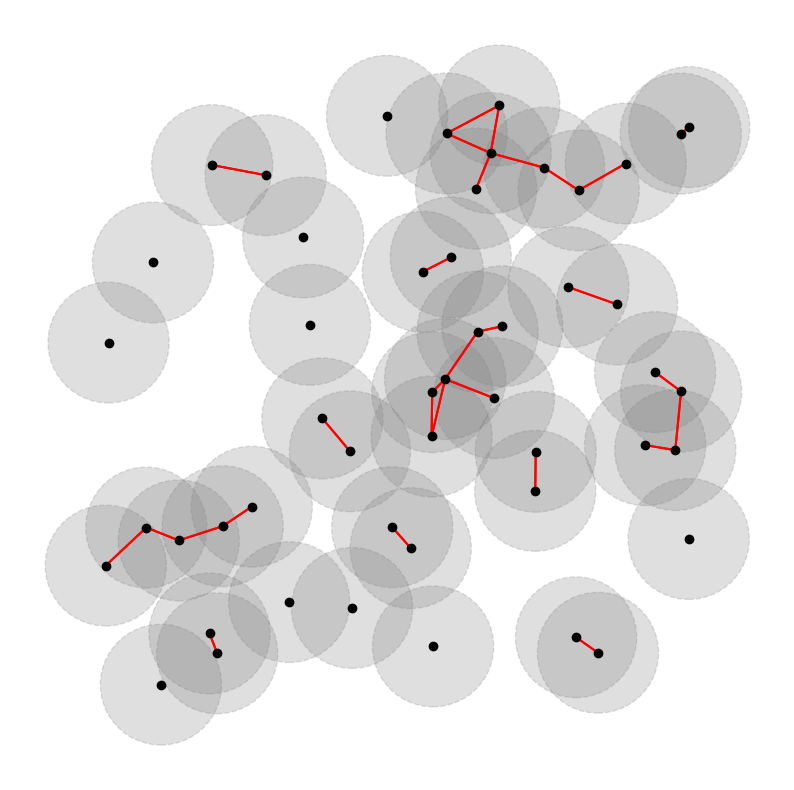

The script that saved this image:
# Simulate Vietoris-Rips complex

import numpy as np
import matplotlib.pyplot as plt
import itertools

# Euclidean distance
def distance(points):
    ''' This function compute the euclidean distance
        between a set of pointsß '''
    return np.sqrt(np.sum((points[0] - points[1])**2))

def plot_balls_complex(x, y, alpha, hide_balls = False):
    ''' This function return the plot of the points (x,y), the open ball with radius alpha 
        around every point and the Vietoris-Rips complex '''

    fig, ax = plt.subplots(figsize = (10, 10))
    plt.box(False)
    
    if hide_balls:
        pass
    else:
        for i in range(n):
            circle = plt.Circle(
                                (x[i], y[i]), 
                                alpha, 
                                color = 'gray', 
                                alpha = 0.25, 
                                linestyle = '--', 
                                zorder = 0
                                )

            ax.add_patch(circle)
    
    ax.scatter(
                x, 
                y, 
                color = 'black', 
                zorder = 2
               )

    ax.set_xticks([])
    ax.set_yticks([])
    
    # Pairing points
    points = np.array(list(zip(x, y)))
    pairs = np.array(tuple(itertools.product(points, points)))
    
    # Compute the distance between every pair of points and plot the line
    for pair in pairs:
        if ((distance(pair) <= alpha) and not (pair[0] == pair[1]).all()):
            ax.plot(
                    pair[:, 0], 
                    pair[:, 1], 
                    color = 'red', 
                    zorder = 1
                    )

if __name__ == '__main__':
    # Generate random points
    alpha = .1
    n = 50
    x, y = np.random.rand(2, n)

    # Plot the result
    plot_balls_complex(x, y, alpha, hide_balls = False)